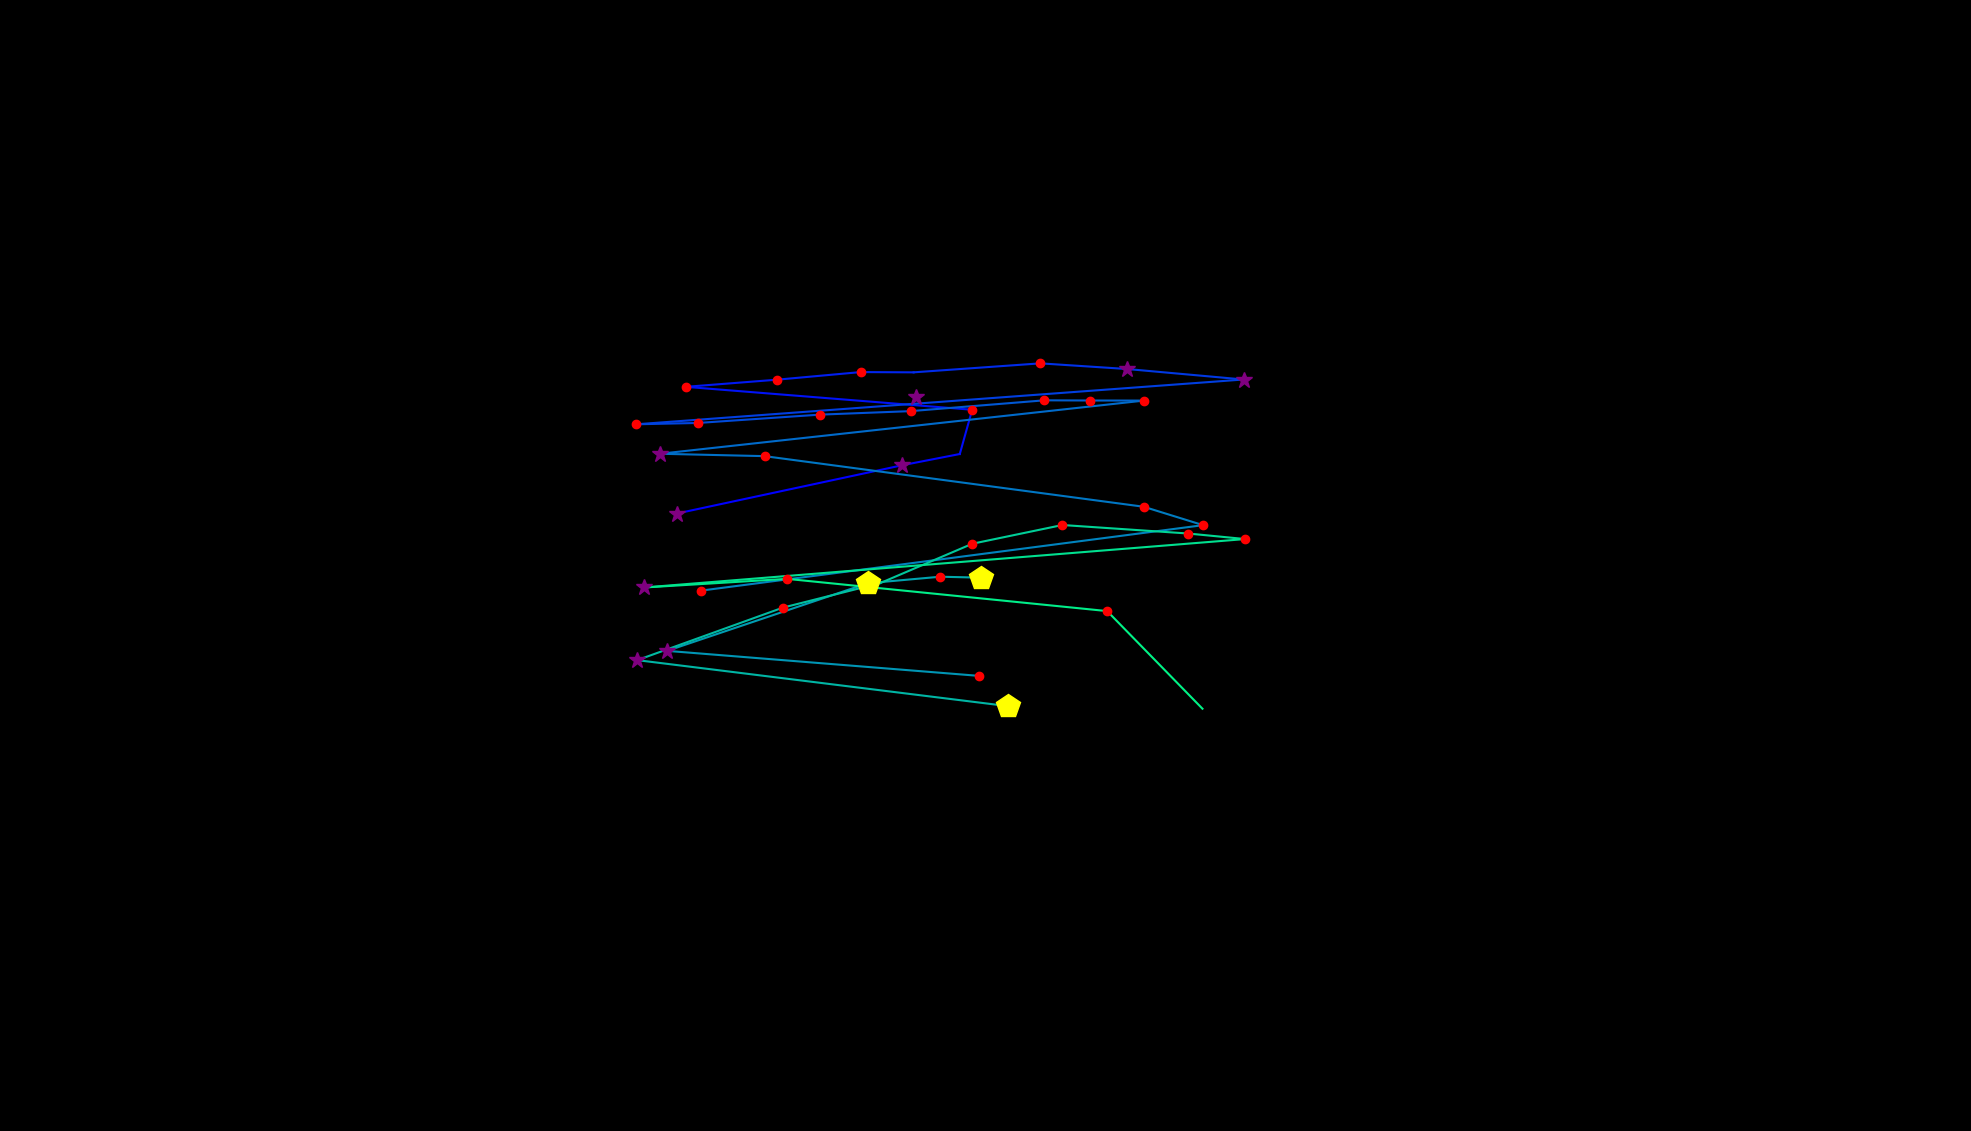

Data behind this chart, as committed beside it:
, fixation_id, timestamp, avg_gaze_x, avg_gaze_y, duration
0, 46.0, 12822, 879.1, 801.9, 301.3
1, 47.0, 13160, 1172, 864.6, 277.2
2, 48.0, 13461, 1246, 879.2, 108.5
3, 49.0, 13594, 1263, 936.7, 192.8
4, 50.0, 13859, 890.5, 966.4, 144.6
5, 51.0, 14052, 1008, 975.7, 156.7
6, 52.0, 14269, 1118, 985.6, 229
7, 53.0, 14522, 1187, 985.3, 108.5
8, 54.0, 14919, 1351, 996.9, 216.9
9, 55.0, 15172, 1464, 989.6, 397.7
10, 56.0, 15606, 1615, 976, 373.6
11, 57.0, 16173, 826.1, 917.8, 204.9
12, 58.0, 16402, 906.4, 919.5, 192.8
13, 59.0, 16667, 1065, 930.4, 180.8
14, 60.0, 16896, 1183, 934.9, 229
15, 61.0, 17185, 1356, 948.9, 132.6
16, 62.0, 17342, 1415, 948.7, 168.7
17, 63.0, 17534, 1486, 948.6, 180.8
18, 64.0, 17788, 857.1, 879.5, 277.2
19, 65.0, 18113, 993, 876.4, 229
20, 66.0, 18414, 1485, 810.7, 192.8
21, 67.0, 18643, 1562, 786.8, 132.6
22, 68.0, 18848, 910.1, 701.8, 168.7
23, 158.0, 44071, 1190, 953.7, 253.1
24, 182.0, 51471, 1271, 591.1, 168.7
25, 183.0, 51700, 866.3, 623.6, 301.3
26, 184.0, 52073, 1127, 711.4, 409.7
27, 185.0, 52507, 1221, 719.9, 192.8
28, 186.0, 52724, 1274, 718.6, 482
29, 189.0, 54339, 1309, 551.8, 482
30, 190.0, 54881, 827.6, 611.5, 397.7
31, 191.0, 55327, 1017, 679.7, 132.6
32, 192.0, 55604, 1143, 711.6, 108.5
33, 193.0, 55821, 1263, 762.6, 156.7
34, 194.0, 56014, 1380, 787, 144.6
35, 195.0, 56183, 1543, 776, 168.7
36, 196.0, 56375, 1617, 768.8, 168.7
37, 197.0, 56617, 836.7, 705.9, 361.5
38, 198.0, 57014, 1022, 717.1, 144.6
39, 199.0, 57207, 1438, 675.2, 241
40, 200.0, 57544, 1562, 548.4, 96.41
